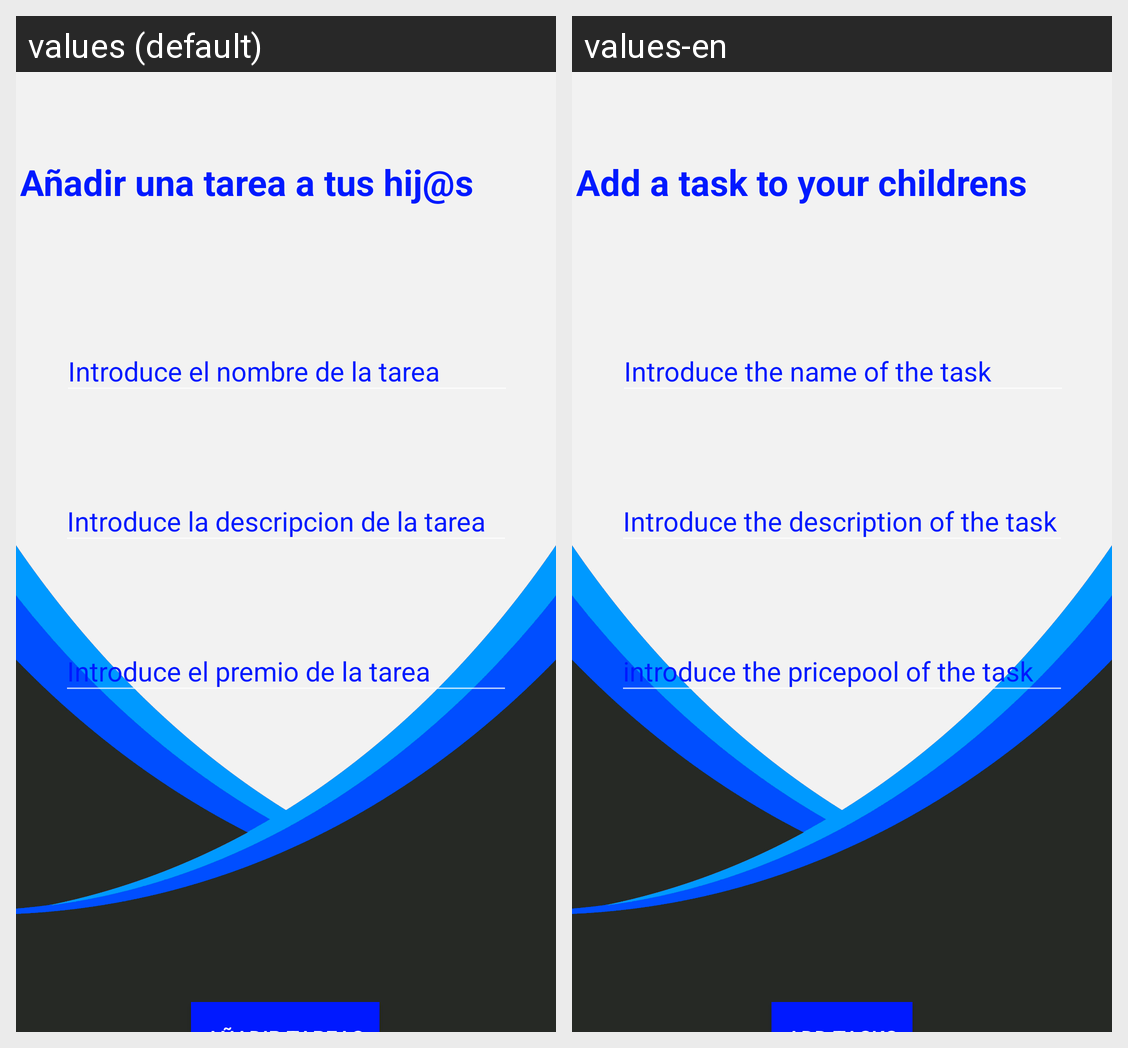

This grid shows one Android layout under two languages. Give, for every string resource on the screen, its name, the default text and each shown locale's text.
Android screen res/layout/fragment_fragmenttareapadre.xml rendered under 2 locales, left to right: values (default), values-en. Device: Nexus 5 (rendered at 1080×1920; each locale shown at half size, 540×960, under a caption strip naming it); theme Theme.AppCompat.NoActionBar.
Strings drawn on this screen, with the default value and each locale's value (text and hints the layout hard-codes, and strings that could not be matched under every locale, appear in the picture but are not listed):

introduce_nombre_tarea
  values: Introduce el nombre de la tarea
  values-en: Introduce the name of the task

introduce_desc_tarea
  values: Introduce la descripcion de la tarea
  values-en: Introduce the description of the task

introduce_precio_tarea
  values: Introduce el premio de la tarea
  values-en: introduce the pricepool of the task
